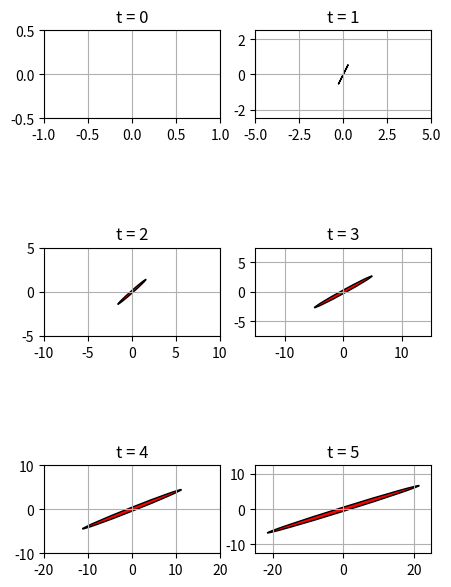

Python code for this plot: (Note: this script raises an exception after producing the figure.)
#====================================
# This is the native python script for problem ch3p1
#====================================

import numpy as np
import matplotlib.pyplot as plt
import scipy as sp
from matplotlib.patches import Ellipse

# define the matrix
A = np.array([[1.0,1.0], [0.0, 1.0]])
R = np.array([[0.25,0.5], [0.5, 1]])
print("Matrix A:")
print(A)
print("\nMatrix R:")
print(R)

sigma_bar = np.zeros([2,2,6])
eig_vec = np.zeros([2,1,6])
eig_val = np.zeros([2,2,6])

fig1 = plt.figure(0, figsize=(5,8))
subplot_ = [321, 322, 323, 324, 325, 326]
for i in range(6):
    if i == 0:
        1;
    else:
        sigma_bar[:,:,i] = np.dot( np.dot(A, sigma_bar[:,:,i-1]), A.transpose()) + R
    print("\nsigma_bar: " + str(i))
    print(sigma_bar[:,:,i])
    eig_val[:,:,i] = np.linalg.eig(sigma_bar[:,:,i])[1]
    angle_cal = np.arctan(np.linalg.eig(sigma_bar[:,:,i])[1][1,0] / np.linalg.eig(sigma_bar[:,:,i])[1][0,0] )

    ax = fig1.add_subplot(subplot_[i], aspect='equal')
    ells = Ellipse(xy=(0,0),
    width = np.linalg.eig(sigma_bar[:,:,i])[0][0],
    height = np.linalg.eig(sigma_bar[:,:,i])[0][1],
    angle = angle_cal * 180.0 / np.pi,
    edgecolor  = 'black',
    facecolor='red')
    ax.add_patch(ells)
    m = 5
    n = 2
    if(i == 0):
        ax.set_xlim(-m * 0.2, m * 0.2)
        ax.set_ylim(-m * 0.2 / n, m * 0.2 / n)
    else:
        ax.set_xlim(-m * i, m * i)
        ax.set_ylim(-m * i / n, m * i / n)
    ax.title.set_text('t = ' + str(i))
    ax.grid()
# plt.show()
plt.savefig('../figures/ch3p1.png', bbox_inches='tight')






















 ##
